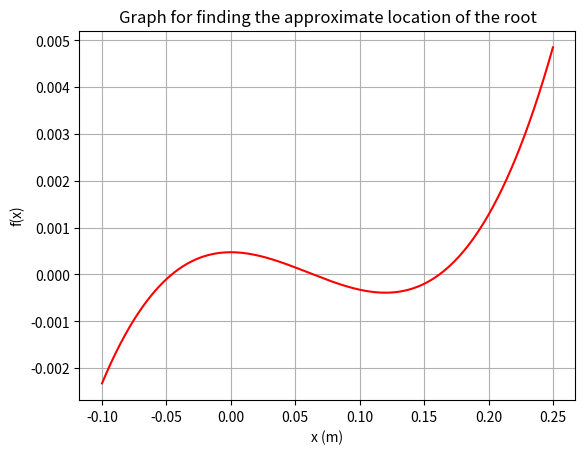

The matplotlib source for this figure:
import numpy as np
import matplotlib.pyplot as plt


def f(x):
    return ((x**3) - (0.18*x*x) + (0.0004752))
def diff_f(x):
     return 3*x*x - 0.36*x

"""
def bisection_method(lower, upper, approx, max_iter):
    temp = (lower + upper)/2
    error = 100
    print("This is for Bisection Method: ")
    for i in range(0, max_iter):
        mid_value = (lower + upper)/2
        if i!= 0:
            error = np.abs(((mid_value - temp)/mid_value)*100)
        print("For Iteration "+ str(i +1) + " Error is: " + str(error) )

        if(f(lower)*f(mid_value)<0):
            upper = mid_value
        elif(f(lower)*f(mid_value) > 0):
            lower = mid_value
        else:
            return mid_value
        if(error <= approx):
            return mid_value

        temp = mid_value
    return mid_value

"""
def bisection_method(low, up, app, iter):
    temp = (up + low)/2
    error = 100
    for i in range(0, iter):
        mid = (up + low)/2
        if i!=0:
            error = np.abs(((mid - temp)/mid)*100)
        elif(f(low) * f(mid) < 0):
            up = mid
        if(f(low) * f(mid) > 0):
            low = mid
        else:
            return mid
        if(error <= app):
            return mid
        temp = mid
    return mid

def newton_raphson_method(initial, relative_approx, iter):
    old_value = initial
    error = 100
    print("This is for Newton Raphson Method: ")
    for i in range(0, iter):
        new_value = old_value - (f(old_value) / diff_f(old_value))
        error = np.abs(((new_value - old_value) / new_value) * 100)
        print("For Iteration "+ str(i +1) + " Error is: " + str(error) )
        if (error <= relative_approx):
            break
        old_value = new_value
    return  new_value

xAxis = np.linspace(-0.1, 0.25, 900)
yAxis = f(xAxis)
plt.plot(xAxis, yAxis, '-r')
plt.title("Graph for finding the approximate location of the root")
plt.grid()
plt.xlabel("x (m)")
plt.ylabel("f(x)")
plt.show()




print("The approximate value of the root by Bisection Method is: ", bisection_method(0, 0.12, 0.5, 20))
print()
print("The approximate value of the root By Newton Raphson Method is: ", newton_raphson_method(0.06, 0.5, 20))

